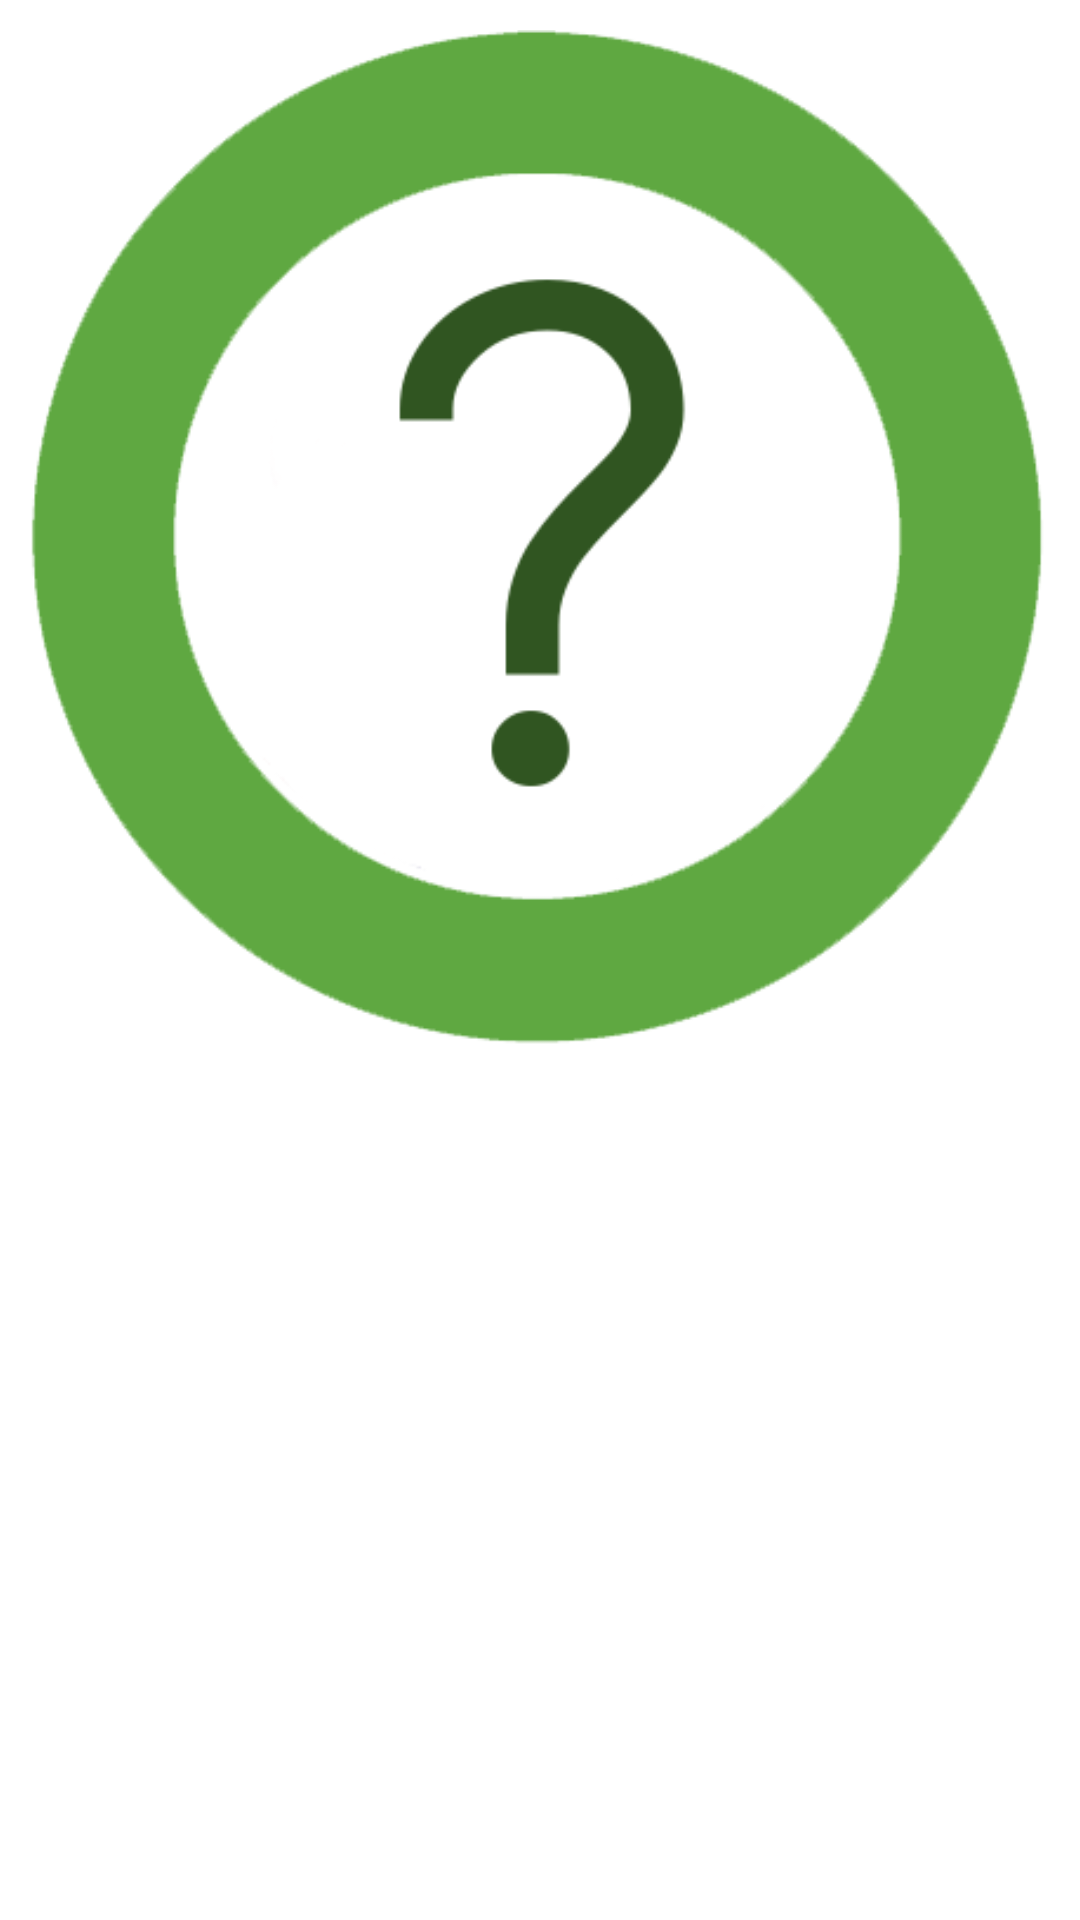

Layout XML and referenced resources for this Android screen:
<!-- AndroidManifest.xml: fallback theme Theme.MaterialComponents.DayNight.NoActionBar -->
<!-- res/layout/metrics_cell.xml -->
<?xml version="1.0" encoding="utf-8"?>
<LinearLayout
	xmlns:android="http://schemas.android.com/apk/res/android"
	android:orientation="vertical"
	android:layout_width="match_parent"
	android:layout_height="match_parent"
	android:background="@drawable/white_button_selector"
	android:layout_gravity="fill_horizontal|fill_vertical">

	<ImageView
		android:id="@+id/metric_cell_image"
		android:layout_width="match_parent"
		android:layout_height="wrap_content"
		android:scaleType="fitCenter"
		android:adjustViewBounds="true"
		android:src="@drawable/unknown"
		android:layout_margin="10dp"
		android:layout_gravity="fill_horizontal|fill_vertical"/>

	<TextView
		android:id="@+id/metric_cell_text"
		android:layout_width="match_parent"
		android:layout_height="match_parent"
		android:gravity="center"
		android:layout_gravity="fill_horizontal|fill_vertical"
		android:textStyle="bold"/>

</LinearLayout>
<!-- resources referenced by this layout -->
<resources>
  <!-- drawable unknown: jpg bitmap (drawable, 28160 bytes) -->
  <!-- drawable white_button_selector (drawable) -->
  <?xml version="1.0" encoding="utf-8"?>
  <selector xmlns:android="http://schemas.android.com/apk/res/android">
  
  	<item
  		android:state_pressed="true"
  		android:drawable="@color/button_bg_pressed"/>
  
  	<item android:drawable="@color/button_bg"/>
  
  </selector>
  <color name="button_bg_pressed">#ffdddddd</color>
  <color name="button_bg">#ffffffff</color>
</resources>
